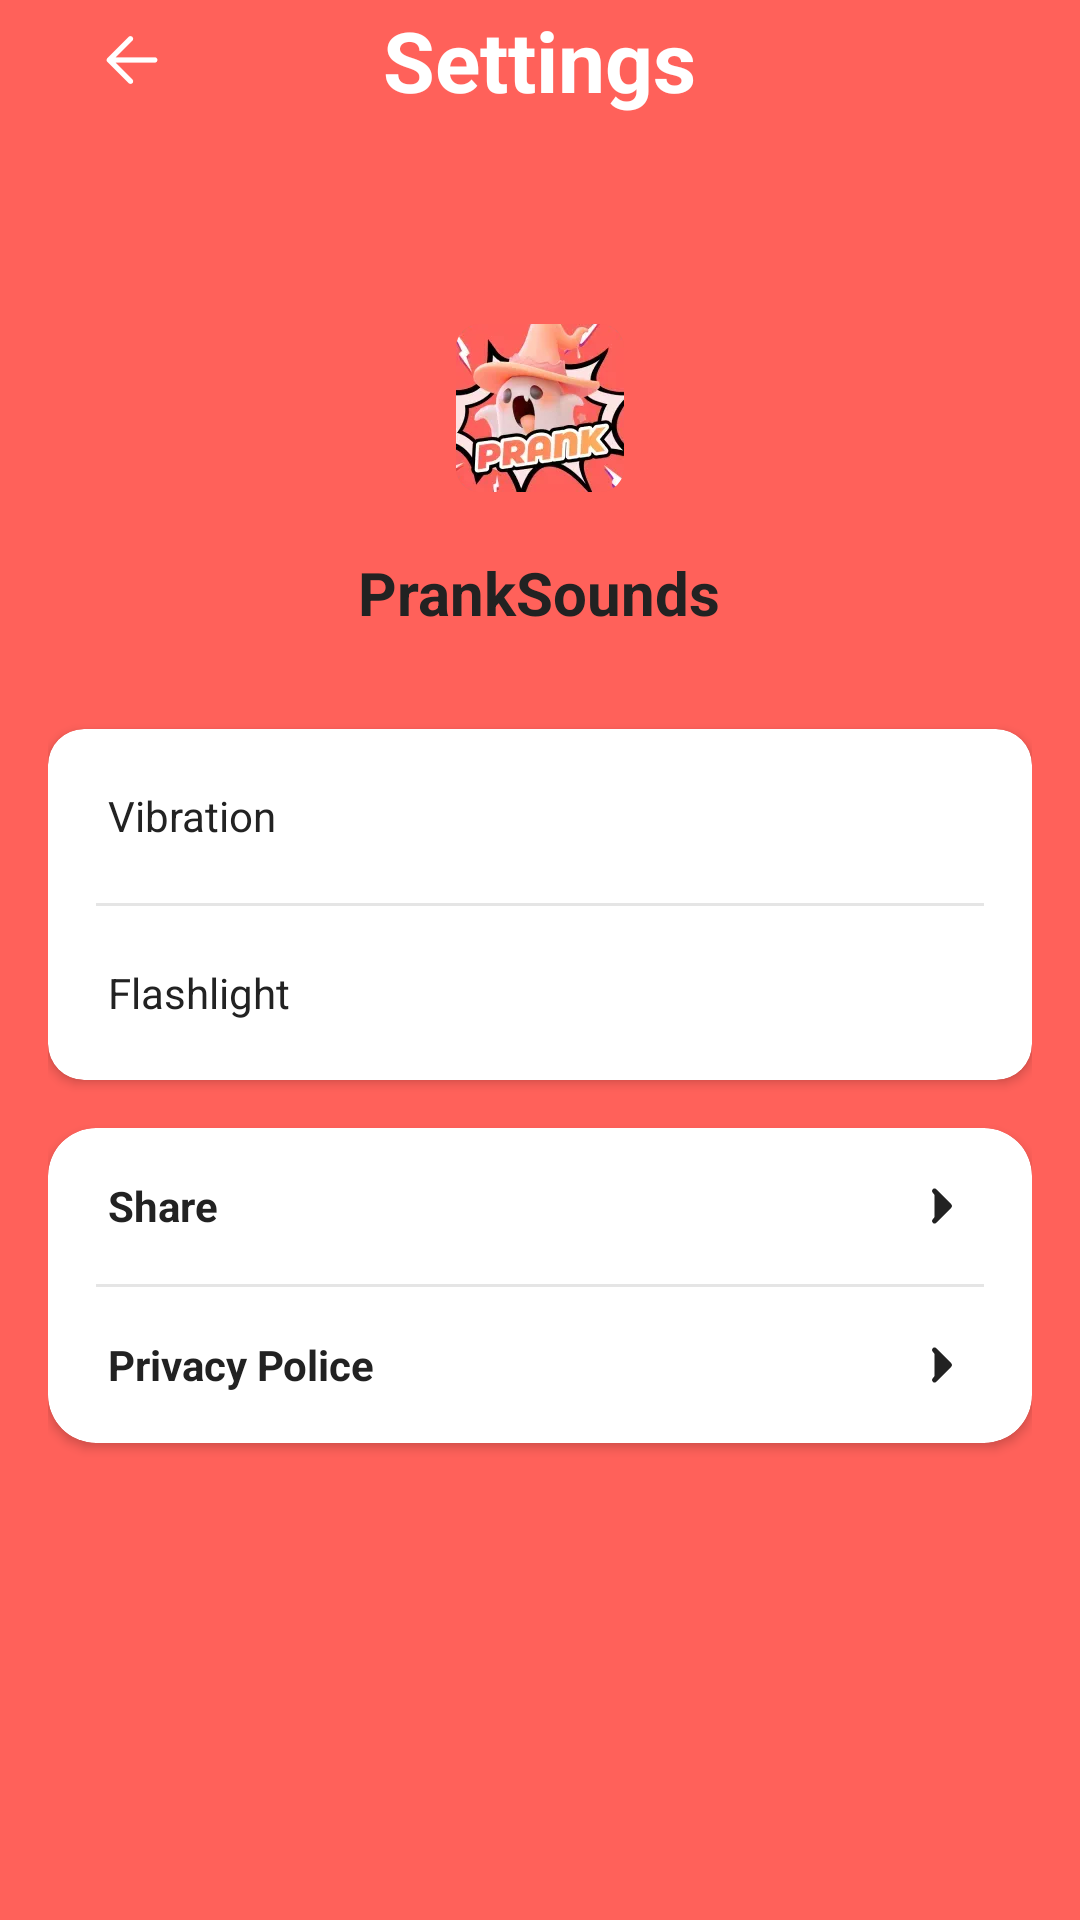

The Android layout XML behind this screen, and the referenced resources:
<!-- AndroidManifest.xml: application theme Theme.PrankSounds -->
<!-- res/layout/sagittarius_single.xml -->
<?xml version="1.0" encoding="utf-8"?>
<LinearLayout xmlns:android="http://schemas.android.com/apk/res/android"
    xmlns:app="http://schemas.android.com/apk/res-auto"
    xmlns:tools="http://schemas.android.com/tools"
    android:id="@+id/sagittarius"
    android:layout_width="match_parent"
    android:layout_height="match_parent"
    android:background="#FF615A"
    android:fitsSystemWindows="false"
    android:orientation="vertical"
    tools:context=".LibraSingle">

    
    <FrameLayout
        android:id="@+id/topBar"
        android:layout_width="match_parent"
        android:layout_height="wrap_content"
        android:background="#FF615A"
        android:paddingBottom="20dp"
        app:layout_constraintTop_toTopOf="parent">

        <ImageView
            android:id="@+id/img_back"
            android:layout_width="wrap_content"
            android:layout_height="wrap_content"
            android:padding="6dp"
            android:layout_marginStart="24dp"
            android:src="@drawable/ic_back" />

        <androidx.appcompat.widget.AppCompatTextView
            android:id="@+id/tv_title"
            android:layout_width="wrap_content"
            android:layout_height="wrap_content"
            android:layout_gravity="center"
            android:text="Settings"
            android:textColor="#FFFFFFFF"
            android:textStyle="bold"
            android:textSize="28sp" />
    </FrameLayout>

    <LinearLayout
        android:id="@+id/ll_set"
        android:layout_width="match_parent"
        android:layout_height="0dp"
        android:layout_weight="1"
        android:background="@drawable/bg_libra"
        android:orientation="vertical"
        android:paddingHorizontal="16dp"
        android:paddingTop="48dp">

        
        <LinearLayout
            android:layout_width="match_parent"
            android:layout_height="wrap_content"
            android:orientation="vertical"
            android:gravity="center"
            android:layout_marginBottom="32dp">

            <ImageView
                android:layout_width="56dp"
                android:layout_height="56dp"
                android:src="@drawable/img_logo"
                android:layout_marginBottom="20dp" />

            <TextView
                android:layout_width="wrap_content"
                android:layout_height="wrap_content"
                android:text="@string/app_name"
                android:textColor="#FF222222"
                android:textSize="20sp"
                android:textStyle="bold" />
        </LinearLayout>

        
        <androidx.cardview.widget.CardView
            android:layout_width="match_parent"
            android:layout_height="wrap_content"
            android:layout_marginBottom="16dp"
            app:cardCornerRadius="12dp"
            app:cardBackgroundColor="#FFFFFFFF">

            <LinearLayout
                android:layout_width="match_parent"
                android:layout_height="wrap_content"
                android:orientation="vertical">

                
                <LinearLayout
                    android:layout_width="match_parent"
                    android:layout_height="wrap_content"
                    android:orientation="horizontal"
                    android:gravity="center_vertical"
                    android:paddingHorizontal="20dp"
                    android:paddingVertical="16dp">

                    <TextView
                        android:layout_width="0dp"
                        android:layout_height="wrap_content"
                        android:layout_weight="1"
                        android:text="Vibration"
                        android:textColor="#FF222222"
                        android:textSize="14sp"/>

                    <androidx.appcompat.widget.SwitchCompat
                        android:id="@+id/switchVibration"
                        android:layout_width="56dp"
                        android:layout_height="26dp"
                        android:checked="false"
                        android:thumb="@drawable/switch_thumb"
                        app:track="@drawable/switch_track"
                        app:showText="false"
                        app:thumbTint="@null"
                        app:trackTint="@null"
                        app:switchMinWidth="56dp"
                        app:switchPadding="0dp" />
                </LinearLayout>

                
                <View
                    android:layout_width="match_parent"
                    android:layout_height="1dp"
                    android:layout_marginHorizontal="16dp"
                    android:background="#1A000000" />

                
                <LinearLayout
                    android:layout_width="match_parent"
                    android:layout_height="wrap_content"
                    android:orientation="horizontal"
                    android:gravity="center_vertical"
                    android:paddingHorizontal="20dp"
                    android:paddingVertical="16dp">

                    <TextView
                        android:layout_width="0dp"
                        android:layout_height="wrap_content"
                        android:layout_weight="1"
                        android:text="Flashlight"
                        android:textColor="#FF222222"
                        android:textSize="14sp" />

                    <androidx.appcompat.widget.SwitchCompat
                        android:id="@+id/switchFlashlight"
                        android:layout_width="56dp"
                        android:layout_height="26dp"
                        android:checked="false"
                        android:thumb="@drawable/switch_thumb"
                        app:track="@drawable/switch_track"
                        app:showText="false"
                        app:thumbTint="@null"
                        app:trackTint="@null"
                        app:switchMinWidth="56dp"
                        app:switchPadding="0dp" />
                </LinearLayout>
            </LinearLayout>
        </androidx.cardview.widget.CardView>

        
        <androidx.cardview.widget.CardView
            android:layout_width="match_parent"
            android:layout_height="wrap_content"
            app:cardCornerRadius="16dp"
            app:cardBackgroundColor="#FFFFFFFF">

            <LinearLayout
                android:layout_width="match_parent"
                android:layout_height="wrap_content"
                android:orientation="vertical">

                
                <LinearLayout
                    android:id="@+id/layoutShare"
                    android:layout_width="match_parent"
                    android:layout_height="wrap_content"
                    android:orientation="horizontal"
                    android:gravity="center_vertical"
                    android:paddingHorizontal="20dp"
                    android:paddingVertical="16dp"
                    android:clickable="true"
                    android:focusable="true">

                    <TextView
                        android:layout_width="0dp"
                        android:layout_height="wrap_content"
                        android:layout_weight="1"
                        android:text="Share"
                        android:textStyle="bold"
                        android:textColor="#FF222222"
                        android:textSize="14sp" />

                    <ImageView
                        android:layout_width="20dp"
                        android:layout_height="20dp"
                        android:src="@drawable/ic_arrow_right"
                        app:tint="#222222" />
                </LinearLayout>

                
                <View
                    android:layout_width="match_parent"
                    android:layout_height="1dp"
                    android:layout_marginHorizontal="16dp"
                    android:background="#1A000000" />

                
                <LinearLayout
                    android:id="@+id/layoutPrivacy"
                    android:layout_width="match_parent"
                    android:layout_height="wrap_content"
                    android:orientation="horizontal"
                    android:gravity="center_vertical"
                    android:paddingHorizontal="20dp"
                    android:paddingVertical="16dp"
                    android:background="?attr/selectableItemBackground"
                    android:clickable="true"
                    android:focusable="true">

                    <TextView
                        android:layout_width="0dp"
                        android:layout_height="wrap_content"
                        android:layout_weight="1"
                        android:text="Privacy Police"
                        android:textStyle="bold"
                        android:textColor="#FF222222"
                        android:textSize="14sp" />

                    <ImageView
                        android:layout_width="20dp"
                        android:layout_height="20dp"
                        android:src="@drawable/ic_arrow_right"
                        app:tint="#FF222222" />
                </LinearLayout>
            </LinearLayout>
        </androidx.cardview.widget.CardView>

    </LinearLayout>


</LinearLayout>
<!-- resources referenced by this layout -->
<resources>
  <!-- drawable ic_arrow_right (drawable) -->
  <?xml version="1.0" encoding="utf-8"?>
  <vector xmlns:android="http://schemas.android.com/apk/res/android"
      android:width="24dp"
      android:height="24dp"
      android:viewportWidth="24"
      android:viewportHeight="24">
      <path
          android:fillColor="#999999"
          android:pathData="M9,6L15,12L9,18" 
          android:strokeWidth="2"
          android:strokeColor="#999999"
          android:strokeLineCap="round"
          android:strokeLineJoin="round"/>
  </vector>
  <!-- drawable ic_back: webp bitmap (drawable-xxhdpi, 742 bytes) -->
  <!-- drawable img_logo: webp bitmap (drawable-xxhdpi, 7818 bytes) -->
  <!-- drawable switch_track (drawable) -->
  <?xml version="1.0" encoding="utf-8"?>
  <selector xmlns:android="http://schemas.android.com/apk/res/android">
      <item android:state_checked="true">
          <shape android:shape="rectangle">
              <solid android:color="#FF615A" />
              <corners android:radius="16dp" />
          </shape>
      </item>
      <item android:state_checked="false">
          <shape android:shape="rectangle">
              <solid android:color="#E8C4BE" />
              <corners android:radius="16dp" />
          </shape>
      </item>
  </selector>
  <string name="app_name">PrankSounds</string>
  <style name="Theme.PrankSounds" parent="Base.Theme.PrankSounds" />
  <style name="Base.Theme.PrankSounds" parent="Theme.Material3.DayNight.NoActionBar">
          
          
      </style>
</resources>
